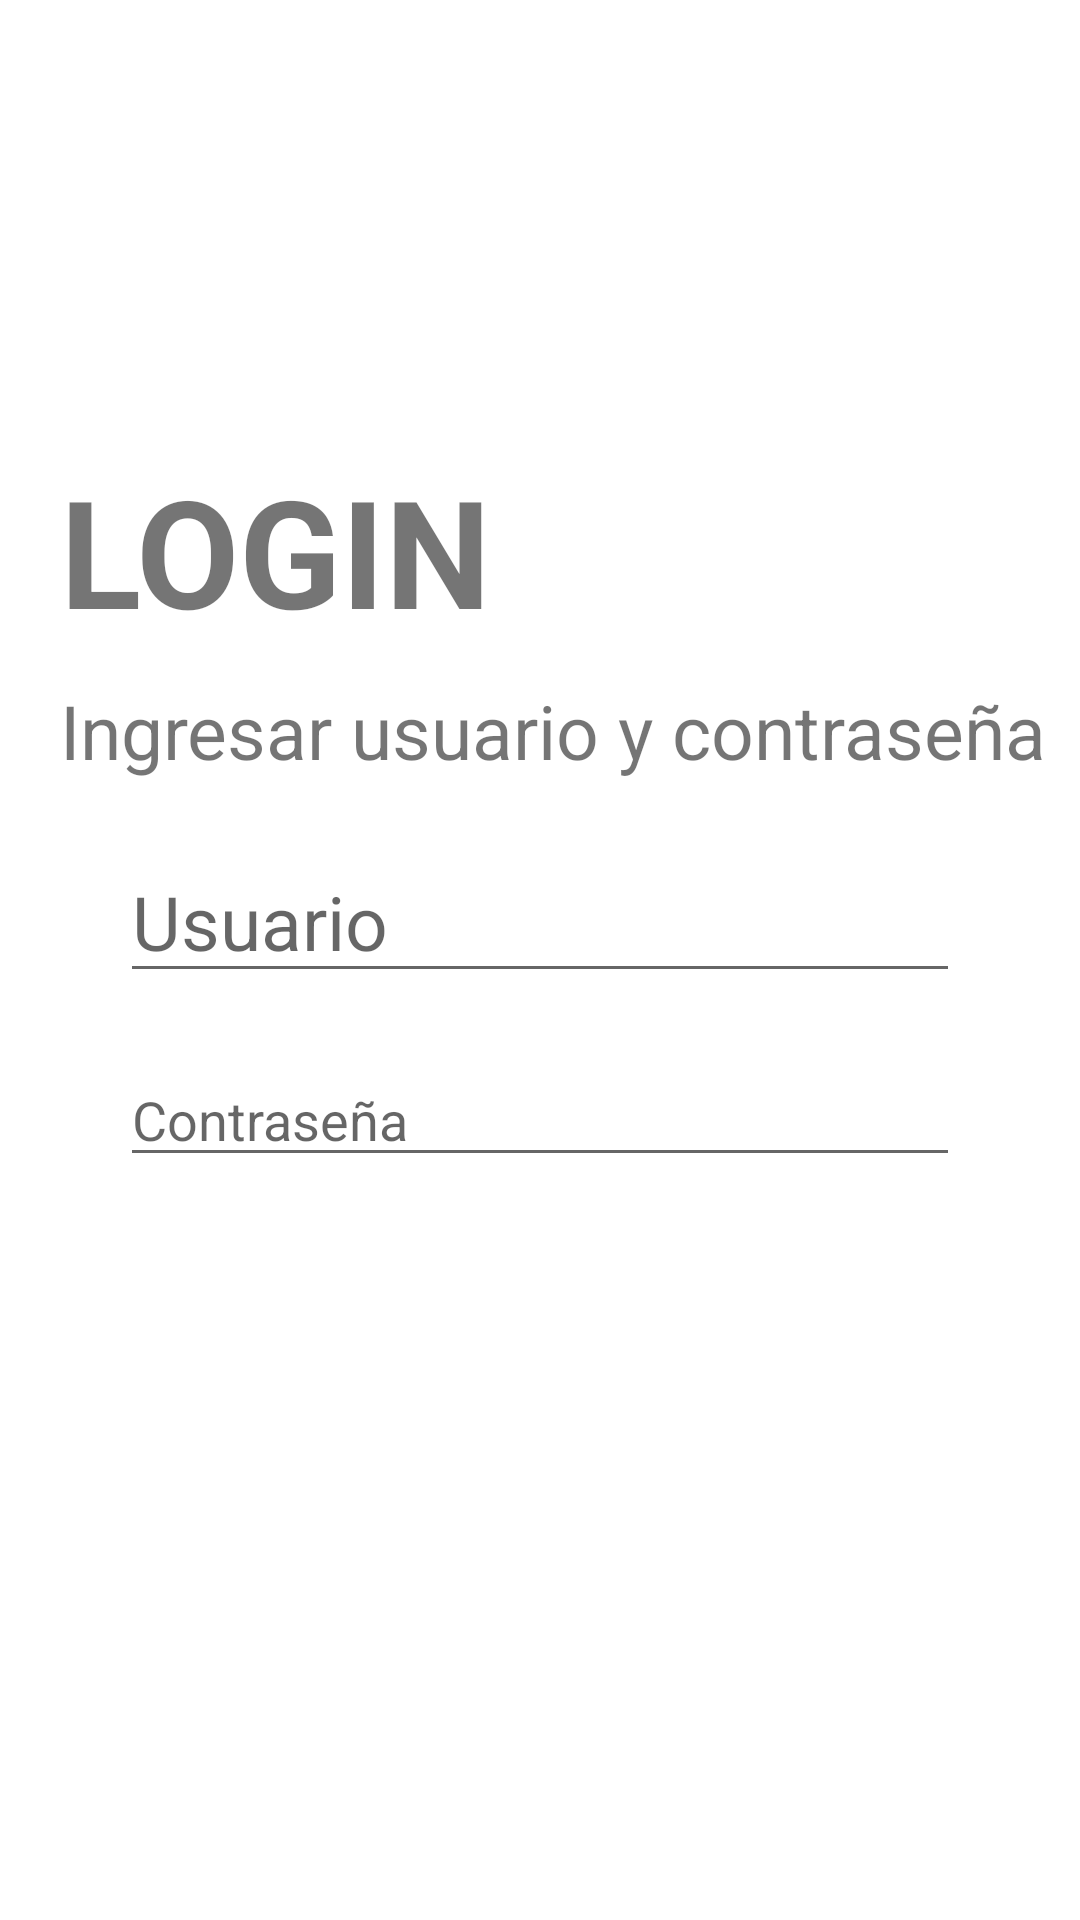

Android layout source for this screen:
<!-- AndroidManifest.xml: application theme Theme.AppPedido -->
<!-- res/layout/activity_login.xml -->
<?xml version="1.0" encoding="utf-8"?>
<androidx.constraintlayout.widget.ConstraintLayout xmlns:android="http://schemas.android.com/apk/res/android"
    xmlns:app="http://schemas.android.com/apk/res-auto"
    xmlns:tools="http://schemas.android.com/tools"
    android:layout_width="match_parent"
    android:layout_height="match_parent"
    tools:context=".activity_Login">

    <LinearLayout
        android:layout_width="match_parent"
        android:layout_height="match_parent"
        android:orientation="vertical">

        <TextView
            android:layout_width="wrap_content"
            android:layout_height="wrap_content"
            android:text="LOGIN"
            android:textSize="50sp"
            android:layout_marginTop="150dp"
            android:layout_marginLeft="20dp"
            android:textStyle="bold">
        </TextView>

        <TextView
            android:layout_width="wrap_content"
            android:layout_height="wrap_content"
            android:layout_marginTop="10dp"
            android:text="Ingresar usuario y contraseña"
            android:textSize="25sp"
            android:layout_marginLeft="20dp">
        </TextView>

        <EditText
            android:layout_width="match_parent"
            android:layout_height="wrap_content"
            android:hint="Usuario"
            android:inputType="text"
            android:textSize="25dp"
            android:layout_marginTop="20dp"
            android:layout_marginLeft="40sp"
            android:layout_marginRight="40dp">
        </EditText>

        <EditText
            android:layout_width="match_parent"
            android:layout_height="wrap_content"
            android:hint="Contraseña"
            android:inputType=""
            android:layout_marginTop="20dp"
            android:layout_marginLeft="40sp"
            android:layout_marginRight="40dp">
        </EditText>


    </LinearLayout>


</androidx.constraintlayout.widget.ConstraintLayout>
<!-- resources referenced by this layout -->
<resources>
  <style name="Theme.AppPedido" parent="Theme.MaterialComponents.DayNight.NoActionBar">
          
          <item name="colorPrimary">@color/azul40</item>
          <item name="colorPrimaryVariant">@color/azul60</item>
          <item name="colorOnPrimary">@color/azul100</item>
          
          <item name="colorSecondary">@color/azul10</item>
          <item name="colorSecondaryVariant">@color/azul60</item>
          <item name="colorOnSecondary">@color/black</item>
          
          <item name="android:statusBarColor" tools:targetApi="l">?attr/colorPrimaryVariant</item>
          
      </style>
  <color name="azul40">#3C4EFF</color>
  <color name="azul60">#2539FD</color>
  <color name="azul100">#0018FF</color>
  <color name="azul10">#AAB2FF</color>
  <color name="black">#FF000000</color>
</resources>
